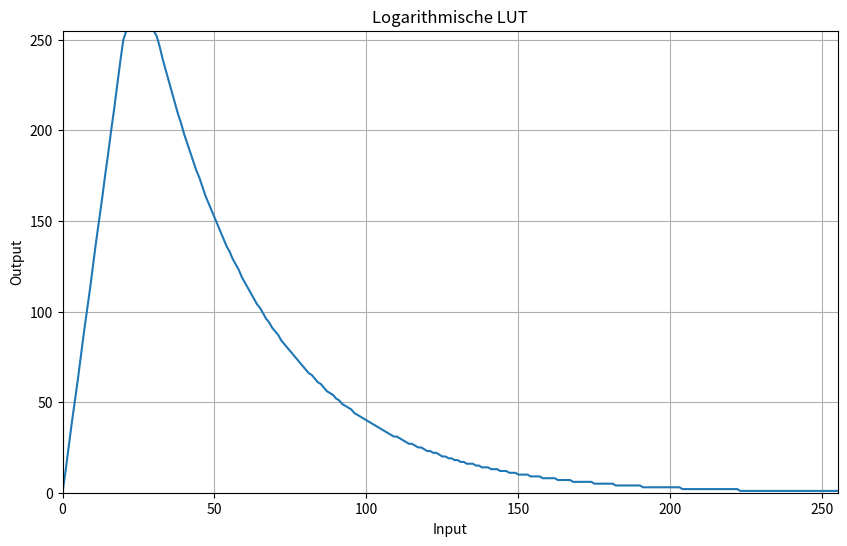

Recreate this plot in Python.
import matplotlib.pyplot as plt
import numpy as np

# LUT
logLUT = [0, 32, 51, 64, 74, 82, 89, 96, 101, 106, 110, 114, 118, 121, 125, 128, 130, 133, 135, 138, 140, 142, 144, 146, 148, 150, 152, 153, 155, 156, 158, 159, 161, 162, 163, 165, 166, 167, 168, 170, 171, 172, 173, 174, 175, 176, 177, 178, 179, 180, 181, 182, 183, 183, 184, 185, 186, 187, 188, 188, 189, 190, 191, 191, 192, 193, 193, 194, 195, 195, 196, 197, 197, 198, 199, 199, 200, 200, 201, 202, 202, 203, 203, 204, 204, 205, 205, 206, 206, 207, 207, 208, 208, 209, 209, 210, 210, 211, 211, 212, 212, 213, 213, 214, 214, 214, 215, 215, 216, 216, 217, 217, 217, 218, 218, 219, 219, 219, 220, 220, 221, 221, 221, 222, 222, 222, 223, 223, 223, 224, 224, 225, 225, 225, 226, 226, 226, 227, 227, 227, 228, 228, 228, 229, 229, 229, 229, 230, 230, 230, 231, 231, 231, 232, 232, 232, 233, 233, 233, 233, 234, 234, 234, 235, 235, 235, 235, 236, 236, 236, 236, 237, 237, 237, 238, 238, 238, 238, 239, 239, 239, 239, 240, 240, 240, 240, 241, 241, 241, 241, 242, 242, 242, 242, 242, 243, 243, 243, 243, 244, 244, 244, 244, 245, 245, 245, 245, 245, 246, 246, 246, 246, 247, 247, 247, 247, 247, 248, 248, 248, 248, 248, 249, 249, 249, 249, 249, 250, 250, 250, 250, 250, 251, 251, 251, 251, 251, 252, 252, 252, 252, 252, 253, 253, 253, 253, 253, 254, 254, 254, 254, 254, 254, 255, 255, 255]

heavyShotLUT = [
    # HARD ATTACK
    255, 248, 240, 232, 224, 216, 208, 200,
    192, 184, 176, 168, 160, 152, 144, 136,
    128, 120, 112, 104, 96, 88, 80, 72,

    # FAST DECAY
    64, 56, 48, 40, 34, 28, 24, 20,
    16, 12, 10, 8, 6, 5, 4, 3,
    2, 2, 1, 1, 1, 0,

    # SHORT TAIL
    6, 10, 8, 6, 4, 3, 2, 1,
    1, 0, 0, 0,

    # REST (Silence bis 256 Werte)
    0,0,0,0,0,0,0,0,0,0,
    0,0,0,0,0,0,0,0,0,0,
    0,0,0,0,0,0,0,0,0,0,
    0,0,0,0,0,0,0,0,0,0,
    0,0,0,0,0,0,0,0,0,0,
    0,0,0,0,0,0,0,0,0,0,
    0,0,0,0,0,0,0,0,0,0,
    0,0,0,0,0,0,0,0,0,0,
    0,0,0,0,0,0,0,0,0,0,
    0,0,0,0,0,0,0,0,0,0,
    0,0,0,0,0,0,0,0,0,0,
    0,0,0,0,0,0,0,0,0,0,
    0,0,0,0,0,0,0,0,0,0,
    0,0,0,0,0,0,0,0,0,0,
    0,0,0,0,0,0,0,0,0,0,
    0,0,0,0,0,0,0,0,0,0,
    0,0,0,0,0,0,0,0,0,0,
    0,0,0,0,0,0,0,0,0,0,
    0,0,0,0,0,0,0,0,0,0,
    0,0,0,0,0,0,0,0
]

heavyShotLUT2 = [
      0,  12,  25,  38,  50,  62,  75,  88, 100, 112, 125, 138, 150, 162, 175, 187,
    200, 212, 225, 238, 250, 255, 255, 255, 255, 255, 255, 255, 255, 255, 255, 252,
    246, 239, 233, 227, 221, 215, 209, 204, 198, 193, 188, 183, 178, 174, 169, 164,
    160, 156, 152, 148, 144, 140, 136, 133, 129, 126, 123, 119, 116, 113, 110, 107,
    104, 102,  99,  96,  94,  91,  89,  87,  84,  82,  80,  78,  76,  74,  72,  70,
     68,  66,  65,  63,  61,  60,  58,  56,  55,  54,  52,  51,  49,  48,  47,  46,
     44,  43,  42,  41,  40,  39,  38,  37,  36,  35,  34,  33,  32,  31,  31,  30,
     29,  28,  27,  27,  26,  25,  25,  24,  23,  23,  22,  22,  21,  20,  20,  19,
     19,  18,  18,  17,  17,  16,  16,  16,  15,  15,  14,  14,  14,  13,  13,  13,
     12,  12,  12,  11,  11,  11,  10,  10,  10,  10,   9,   9,   9,   9,   8,   8,
      8,   8,   8,   7,   7,   7,   7,   7,   6,   6,   6,   6,   6,   6,   6,   5,
      5,   5,   5,   5,   5,   5,   4,   4,   4,   4,   4,   4,   4,   4,   4,   3,
      3,   3,   3,   3,   3,   3,   3,   3,   3,   3,   3,   3,   2,   2,   2,   2,
      2,   2,   2,   2,   2,   2,   2,   2,   2,   2,   2,   2,   2,   2,   2,   1,
      1,   1,   1,   1,   1,   1,   1,   1,   1,   1,   1,   1,   1,   1,   1,   1,
      1,   1,   1,   1,   1,   1,   1,   1,   1,   1,   1,   1,   1,   1,   1,   1,
]

# print(len(logLUT))
# quit()

# X-Achse
x = np.arange(256)

# Plot
plt.figure(figsize=(10, 6))
# plt.plot(x, logLUT)

plt.plot(x, heavyShotLUT2)

# Achsen
plt.xlim(0, 255)
plt.ylim(0, 255)

# Beschriftungen
plt.title("Logarithmische LUT")
plt.xlabel("Input")
plt.ylabel("Output")

# Raster
plt.grid(True)

# Anzeige
plt.show()
